The GitHub repository aamnarifa/Wheat-Diseases-Detection contains a labelled image folder "datasets" with 5 categories: black point, fusarium foot rot, healthy leaf, leaf blight, wheat blast. Examples follow, each with its label.

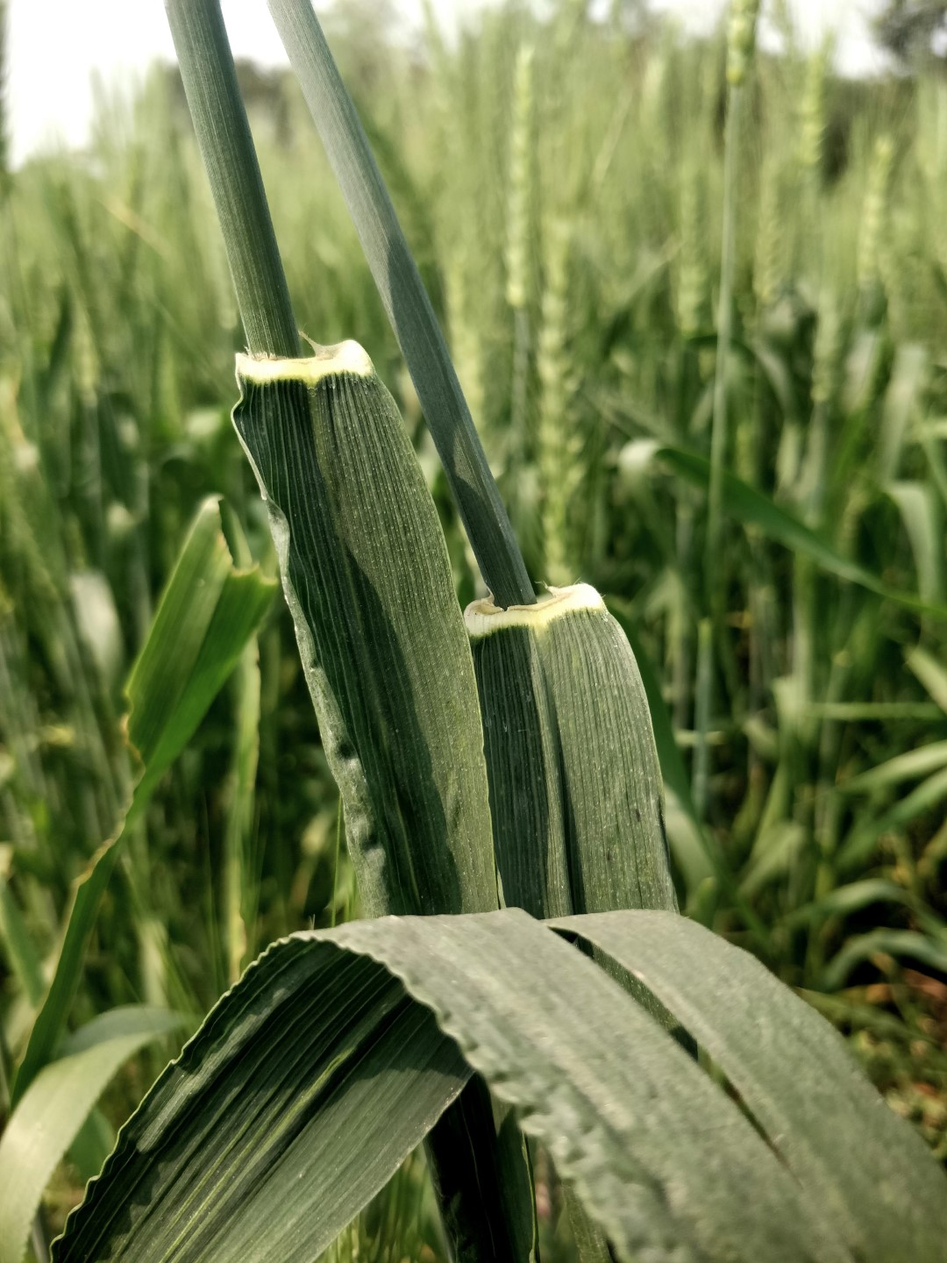
Label: healthy leaf

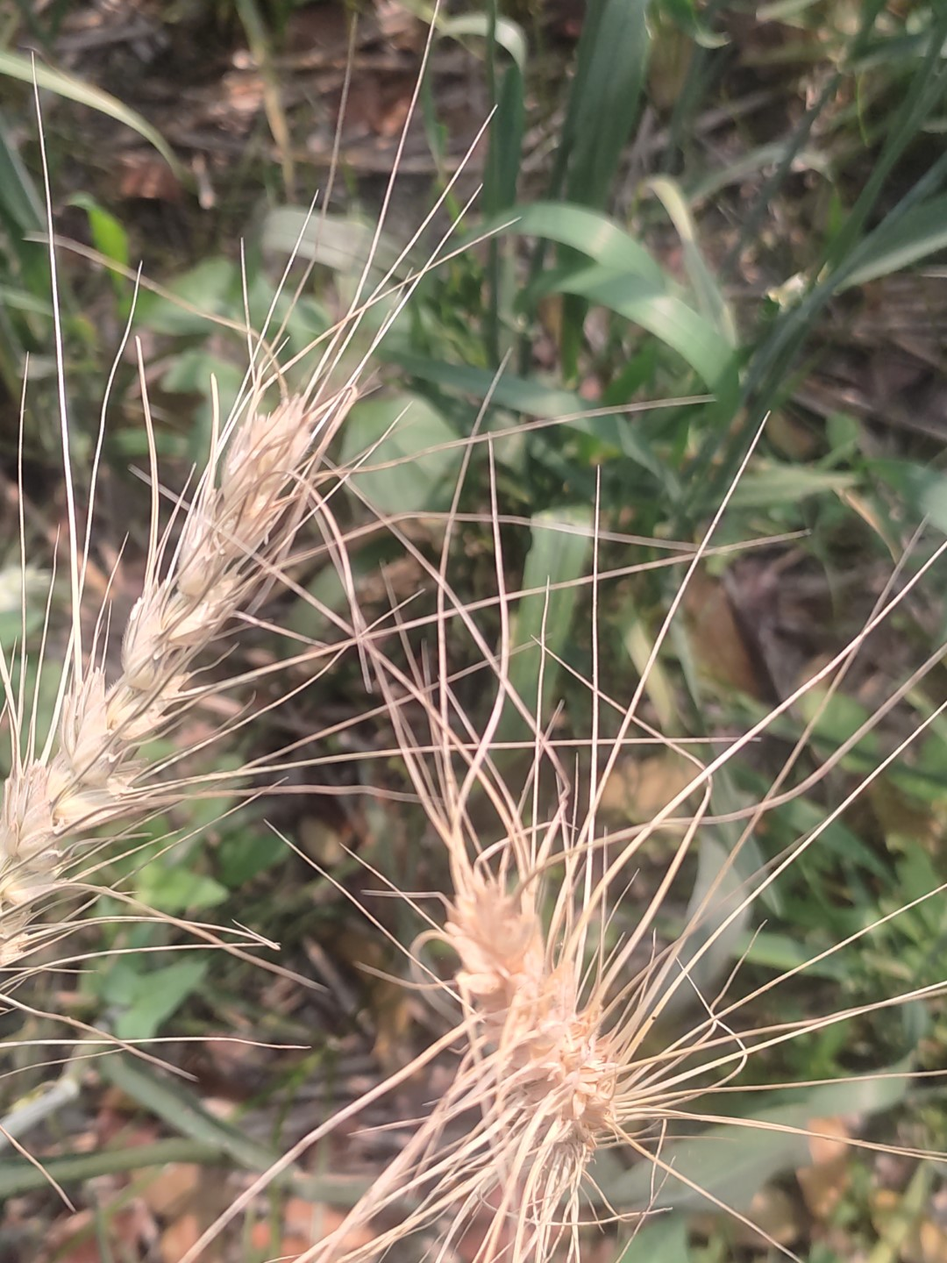
Label: wheat blast

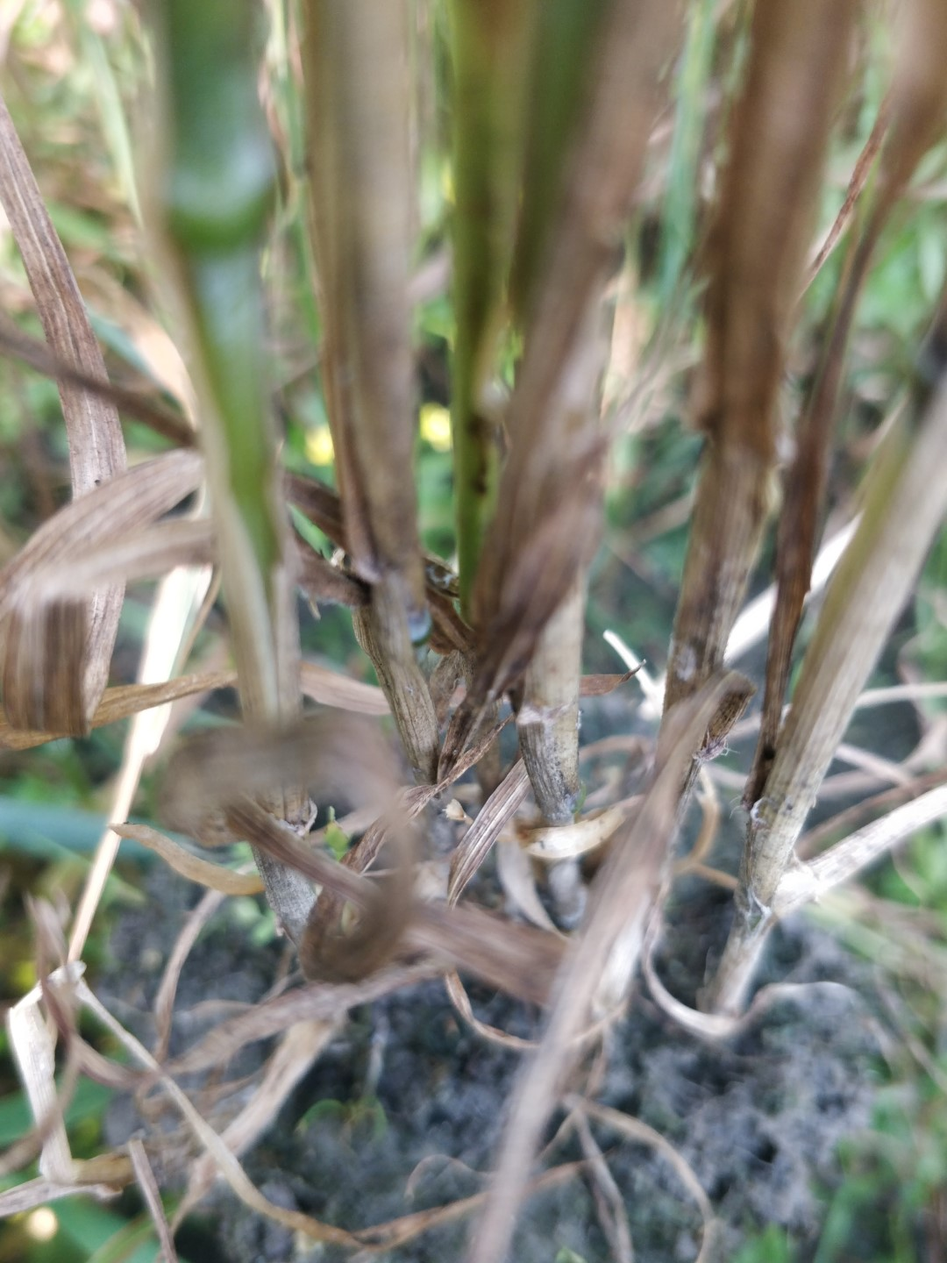
Label: fusarium foot rot

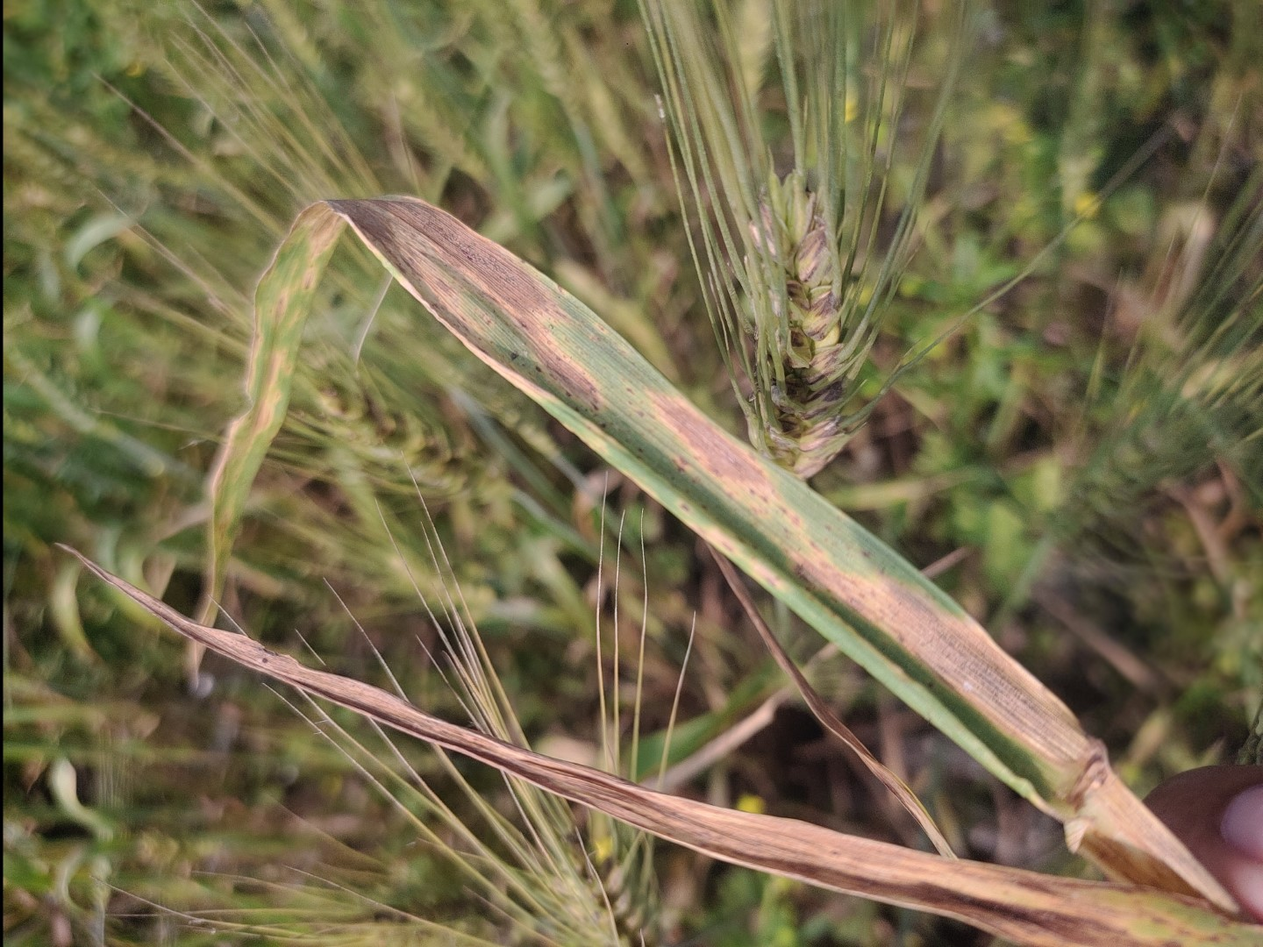
Label: leaf blight

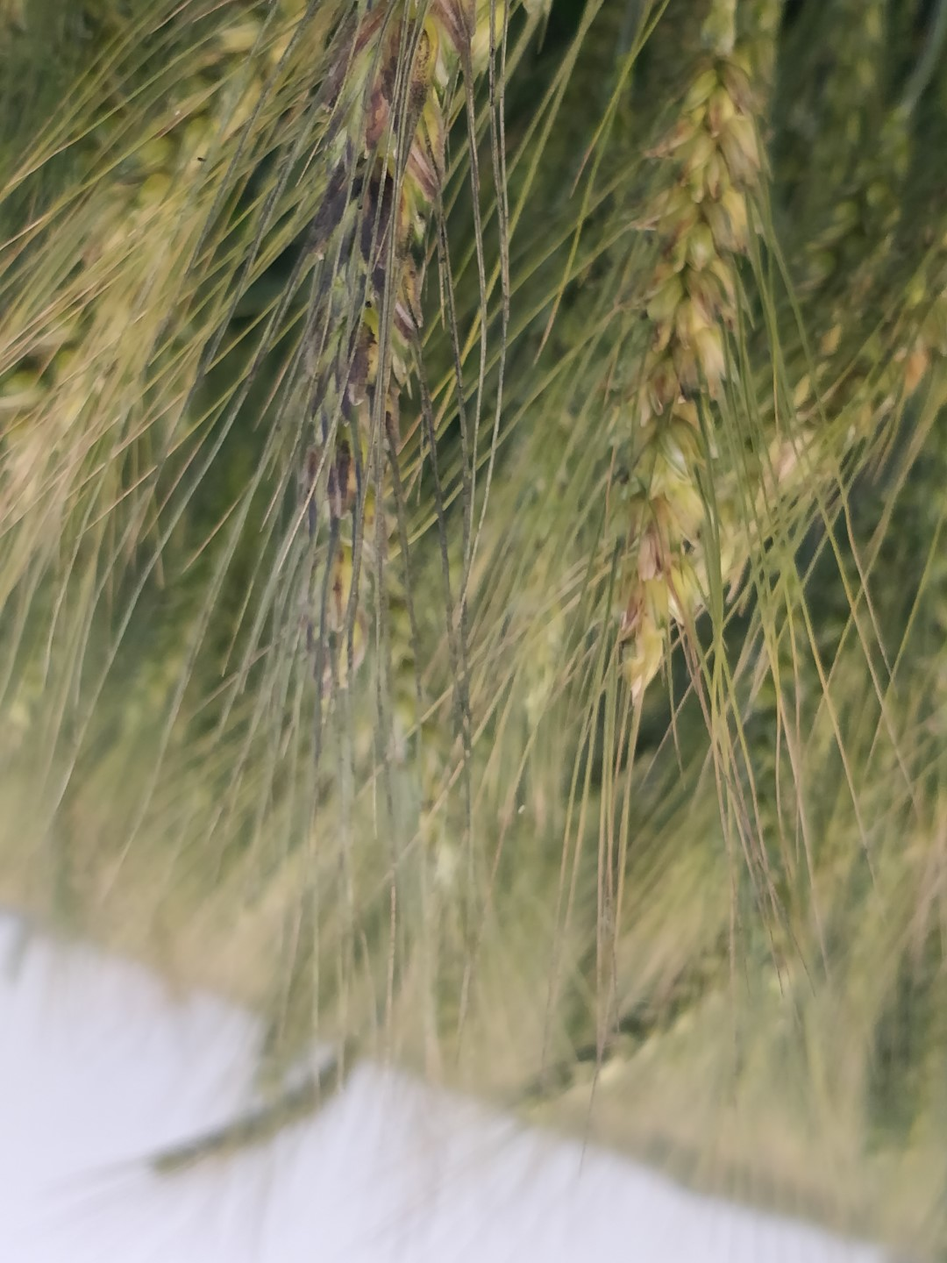
Label: black point

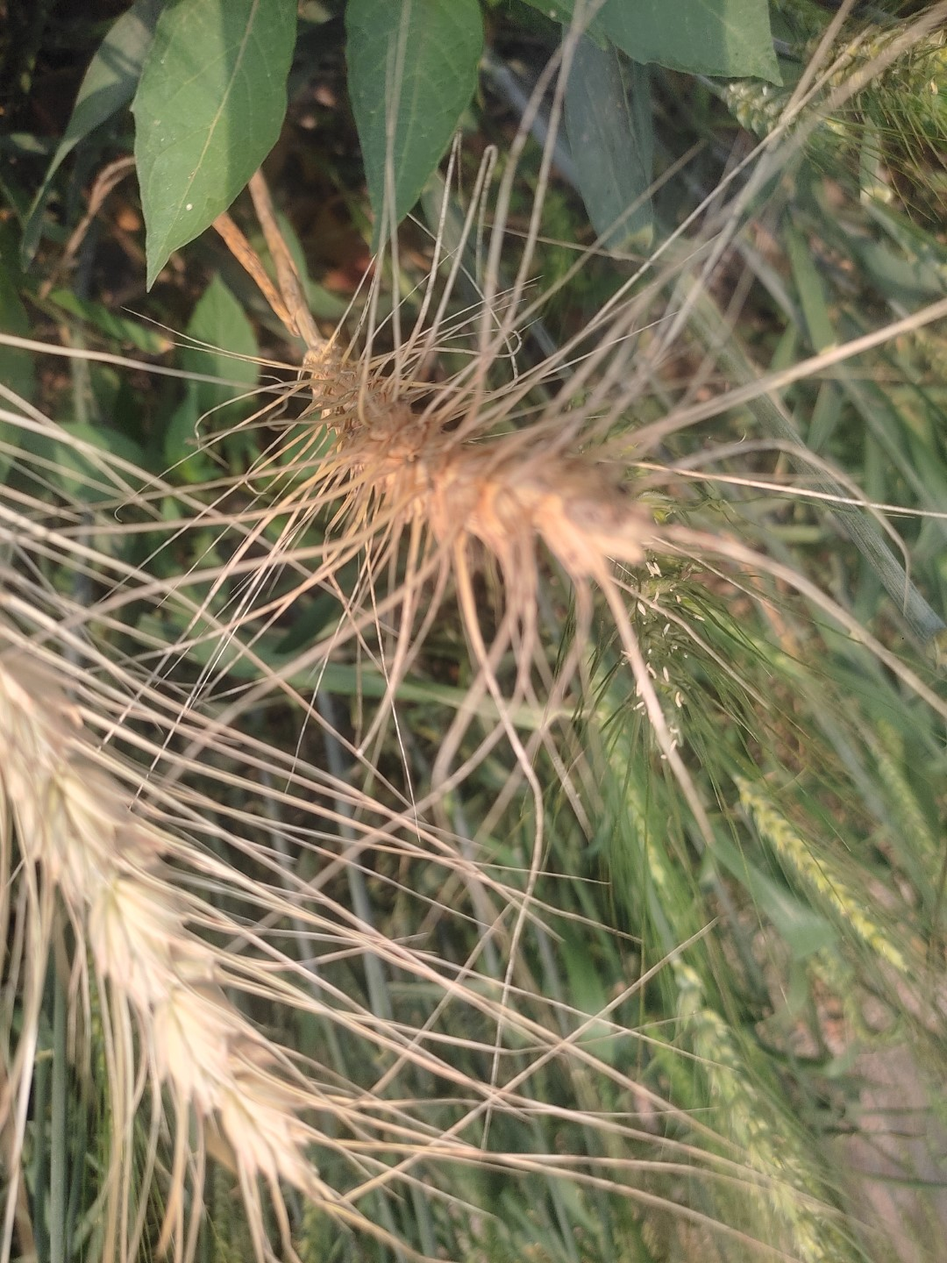
Label: wheat blast
